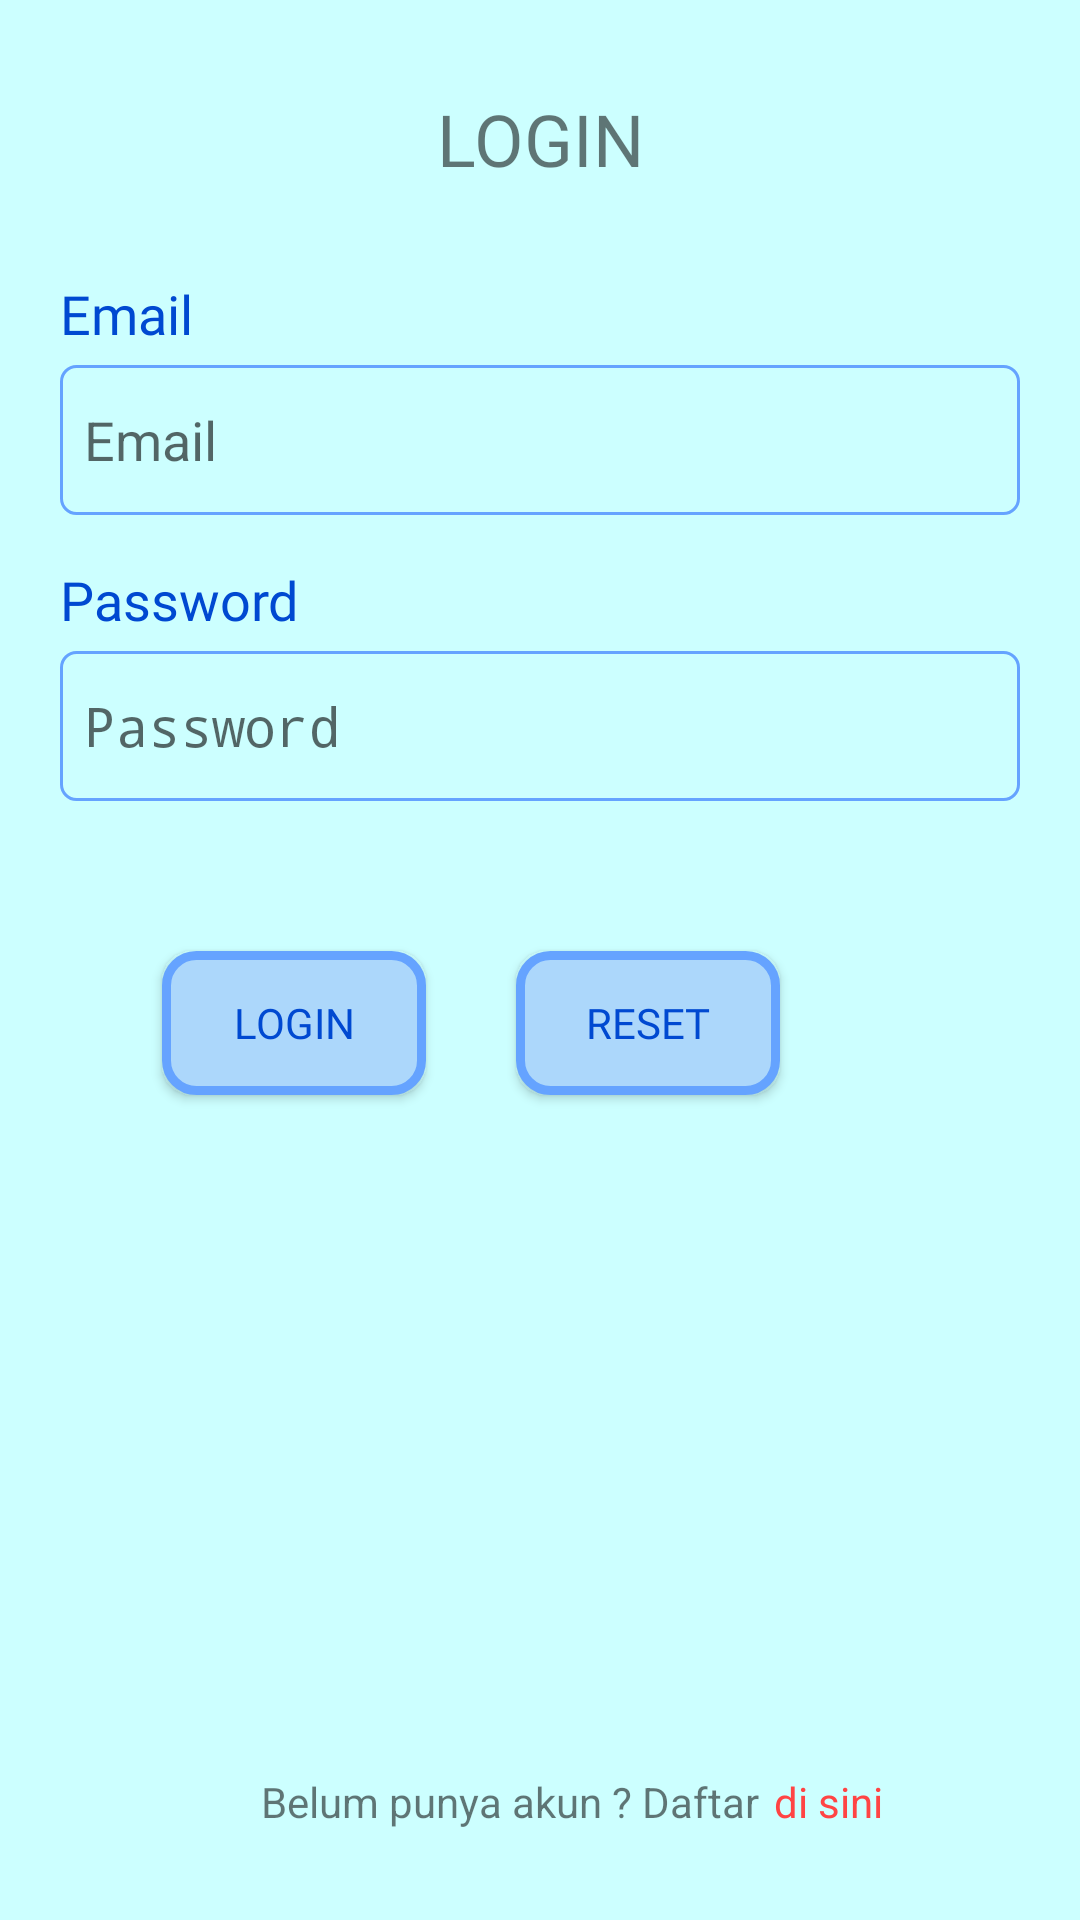

This screen was rendered from an Android layout file. Write that file and the resources it references.
<!-- AndroidManifest.xml: application theme AppTheme.NoActionBar -->
<!-- res/layout/activity_login.xml -->
<?xml version="1.0" encoding="utf-8"?>
<androidx.constraintlayout.widget.ConstraintLayout xmlns:android="http://schemas.android.com/apk/res/android"
    xmlns:app="http://schemas.android.com/apk/res-auto"
    xmlns:tools="http://schemas.android.com/tools"
    android:layout_width="match_parent"
    android:layout_height="match_parent"
    android:background="@color/baseColor"
    tools:context=".ui.login.view.LoginActivity">

    <EditText
        android:id="@+id/edt_email"
        android:layout_width="0dp"
        android:layout_height="@dimen/layout50"
        android:layout_marginStart="@dimen/margin20"
        android:layout_marginTop="@dimen/margin5"
        android:layout_marginEnd="@dimen/margin20"
        android:background="@drawable/bg_edt"
        android:ems="10"
        android:hint="@string/email"
        android:inputType="textEmailAddress"
        android:paddingStart="@dimen/padding8"
        app:layout_constraintEnd_toEndOf="parent"
        app:layout_constraintStart_toStartOf="parent"
        app:layout_constraintTop_toBottomOf="@+id/textView6"
        tools:ignore="RtlSymmetry"
        android:autofillHints="" />

    <EditText
        android:id="@+id/edt_password"
        android:layout_width="0dp"
        android:layout_height="@dimen/layout50"
        android:layout_marginTop="@dimen/margin5"
        android:layout_marginEnd="@dimen/margin20"
        android:background="@drawable/bg_edt"
        android:ems="10"
        android:hint="@string/password"
        android:inputType="textPassword"
        android:paddingStart="@dimen/padding8"
        app:layout_constraintEnd_toEndOf="parent"
        app:layout_constraintStart_toStartOf="@+id/textView9"
        app:layout_constraintTop_toBottomOf="@+id/textView9"
        tools:ignore="RtlSymmetry"
        android:autofillHints="" />

    <TextView
        android:id="@+id/textView6"
        android:layout_width="wrap_content"
        android:layout_height="wrap_content"
        android:layout_marginStart="@dimen/margin20"
        android:layout_marginTop="30dp"
        android:fontFamily="@font/comicbd"
        android:text="@string/email"
        android:textColor="@color/textColor"
        android:textSize="18sp"
        app:layout_constraintStart_toStartOf="parent"
        app:layout_constraintTop_toBottomOf="@+id/textView8" />

    <TextView
        android:id="@+id/textView9"
        android:layout_width="wrap_content"
        android:layout_height="wrap_content"
        android:layout_marginTop="16dp"
        android:fontFamily="@font/comicbd"
        android:text="@string/password"
        android:textColor="@color/textColor"
        android:textSize="18sp"
        app:layout_constraintStart_toStartOf="@+id/edt_email"
        app:layout_constraintTop_toBottomOf="@+id/edt_email" />

    <Button
        android:id="@+id/btn_reset"
        android:layout_width="wrap_content"
        android:layout_height="wrap_content"
        android:layout_marginTop="@dimen/margin50"
        android:layout_marginEnd="@dimen/margin80"
        android:fontFamily="@font/comicbd"
        android:text="@string/reset"
        android:background="@drawable/bg_btn"
        android:textColor="@color/textColor"
        app:layout_constraintEnd_toEndOf="@+id/edt_password"
        app:layout_constraintTop_toBottomOf="@+id/edt_password" />

    <Button
        android:id="@+id/btn_login"
        android:layout_width="wrap_content"
        android:layout_height="wrap_content"
        android:layout_marginEnd="@dimen/margin30"
        android:fontFamily="@font/comicbd"
        android:text="@string/login"
        android:textColor="@color/textColor"
        android:background="@drawable/bg_btn"
        app:layout_constraintEnd_toStartOf="@+id/btn_reset"
        app:layout_constraintTop_toTopOf="@+id/btn_reset" />

    <ImageView
        android:id="@+id/imageView5"
        android:layout_width="wrap_content"
        android:layout_height="wrap_content"
        android:layout_marginTop="20dp"
        app:layout_constraintEnd_toEndOf="parent"
        app:layout_constraintHorizontal_bias="0.5"
        app:layout_constraintStart_toStartOf="parent"
        app:layout_constraintTop_toTopOf="parent"
        app:srcCompat="@drawable/tittle"
        android:contentDescription="@string/todo" />

    <ImageView
        android:id="@+id/img_show"
        android:layout_width="wrap_content"
        android:layout_height="wrap_content"
        android:layout_marginTop="@dimen/margin13"
        android:layout_marginEnd="@dimen/margin10"
        app:layout_constraintEnd_toEndOf="@+id/edt_password"
        app:layout_constraintTop_toTopOf="@+id/edt_password"
        app:srcCompat="@drawable/ic_visibility_off_black_24dp"
        android:contentDescription="@string/todo" />

    <TextView
        android:id="@+id/textView4"
        android:layout_width="wrap_content"
        android:layout_height="wrap_content"
        android:layout_marginEnd="20dp"
        android:layout_marginBottom="30dp"
        android:text="@string/do_not_have_account"
        app:layout_constraintBottom_toBottomOf="parent"
        app:layout_constraintEnd_toEndOf="parent"
        app:layout_constraintStart_toStartOf="parent" />

    <TextView
        android:id="@+id/tv_register"
        android:layout_width="wrap_content"
        android:layout_height="wrap_content"
        android:layout_marginStart="5dp"
        android:text="@string/here"
        android:textColor="@android:color/holo_red_light"
        app:layout_constraintBottom_toBottomOf="@+id/textView4"
        app:layout_constraintStart_toEndOf="@+id/textView4" />

    <TextView
        android:id="@+id/textView8"
        android:layout_width="wrap_content"
        android:layout_height="wrap_content"
        android:layout_marginTop="10dp"
        android:fontFamily="@font/comicbd"
        android:text="@string/login1"
        android:textSize="24sp"
        app:layout_constraintEnd_toEndOf="parent"
        app:layout_constraintStart_toStartOf="parent"
        app:layout_constraintTop_toBottomOf="@+id/imageView5"
        tools:ignore="HardcodedText" />

    <ProgressBar
        android:id="@+id/pb_login"
        style="?android:attr/progressBarStyle"
        android:layout_width="wrap_content"
        android:layout_height="wrap_content"
        android:indeterminateTint="@color/colorPrimaryDark"
        android:visibility="gone"
        app:layout_constraintBottom_toBottomOf="parent"
        app:layout_constraintEnd_toEndOf="parent"
        app:layout_constraintStart_toStartOf="parent"
        app:layout_constraintTop_toTopOf="parent" />

</androidx.constraintlayout.widget.ConstraintLayout>
<!-- resources referenced by this layout -->
<resources>
  <color name="baseColor">#CCFFFF</color>
  <color name="colorPrimaryDark">#65A3FF</color>
  <color name="textColor">#0049D1</color>
  <dimen name="layout50">50dp</dimen>
  <dimen name="margin10">10dp</dimen>
  <dimen name="margin13">13dp</dimen>
  <dimen name="margin20">20dp</dimen>
  <dimen name="margin30">30dp</dimen>
  <dimen name="margin5">5dp</dimen>
  <dimen name="margin50">50dp</dimen>
  <dimen name="margin80">80dp</dimen>
  <dimen name="padding8">8dp</dimen>
  <!-- drawable bg_btn (drawable-v24) -->
  <?xml version="1.0" encoding="utf-8"?>
  <shape xmlns:android="http://schemas.android.com/apk/res/android"
      android:shape="rectangle">
  
      <corners android:radius="10dp"/>
      <solid android:color="@color/secondBaseColor"/>
      <stroke android:color="@color/colorPrimaryDark"/>
      <stroke android:width="3dp"/>
  
  </shape>
  <!-- drawable bg_edt (drawable-v24) -->
  <?xml version="1.0" encoding="utf-8"?>
  <shape xmlns:android="http://schemas.android.com/apk/res/android" android:shape="rectangle">
  
      <corners android:radius="5dp"/>
      <stroke android:color="@color/colorPrimaryDark"/>
      <stroke android:width="1dp"/>
  
  </shape>
  <string name="do_not_have_account">Belum punya akun ? Daftar</string>
  <string name="email">Email</string>
  <string name="here">di sini</string>
  <string name="login">Login</string>
  <string name="login1">LOGIN</string>
  <string name="password"> Password</string>
  <string name="reset">Reset</string>
  <string name="todo">TODO</string>
  <style name="AppTheme.NoActionBar" parent="Theme.AppCompat.Light.NoActionBar">
          
          <item name="colorPrimary">@color/colorPrimary</item>
          <item name="colorPrimaryDark">#54D2D6</item>
          <item name="colorAccent">@color/colorAccent</item>
      </style>
  <color name="secondBaseColor">#ACD7FB</color>
  <color name="colorPrimary">#75BFFF</color>
  <color name="colorAccent">#E48FF3</color>
</resources>
